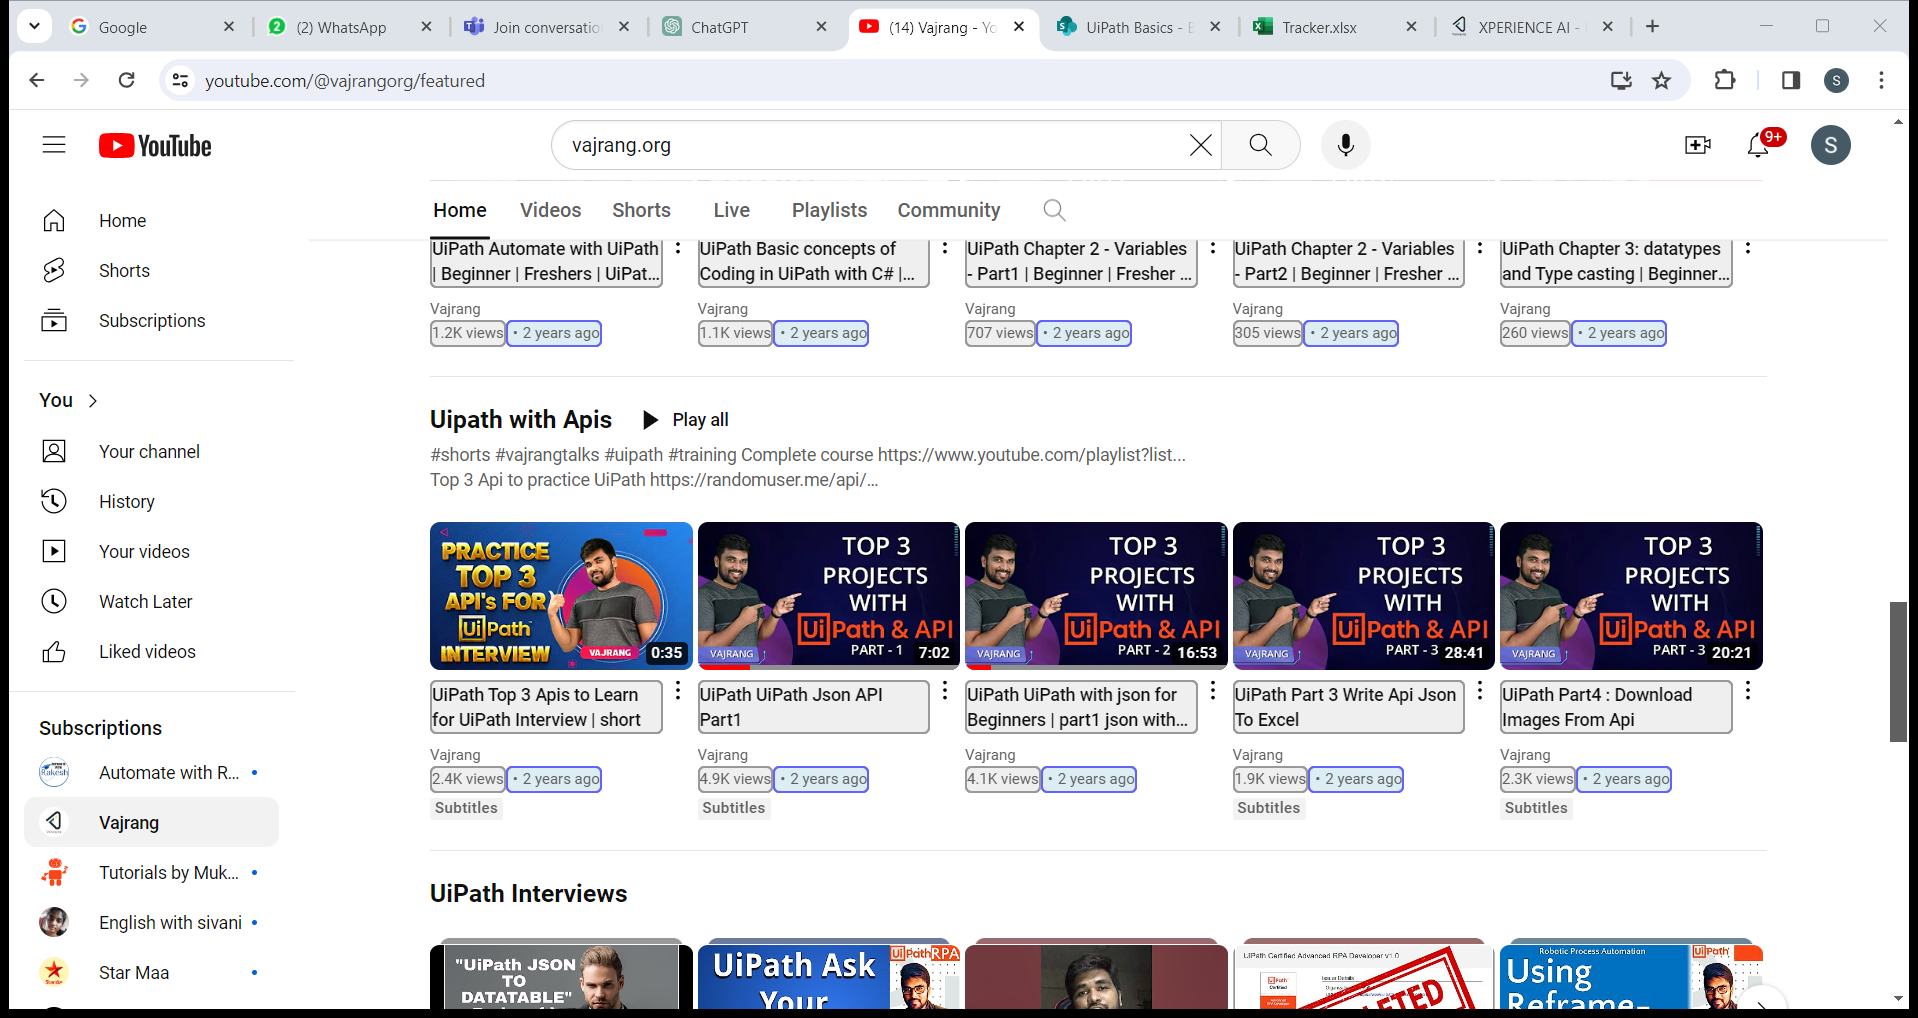
Workflow: Main

Step 1: get-text from the element 'contents' in window '(14) Vajrang - YouTube' (chrome.exe)
